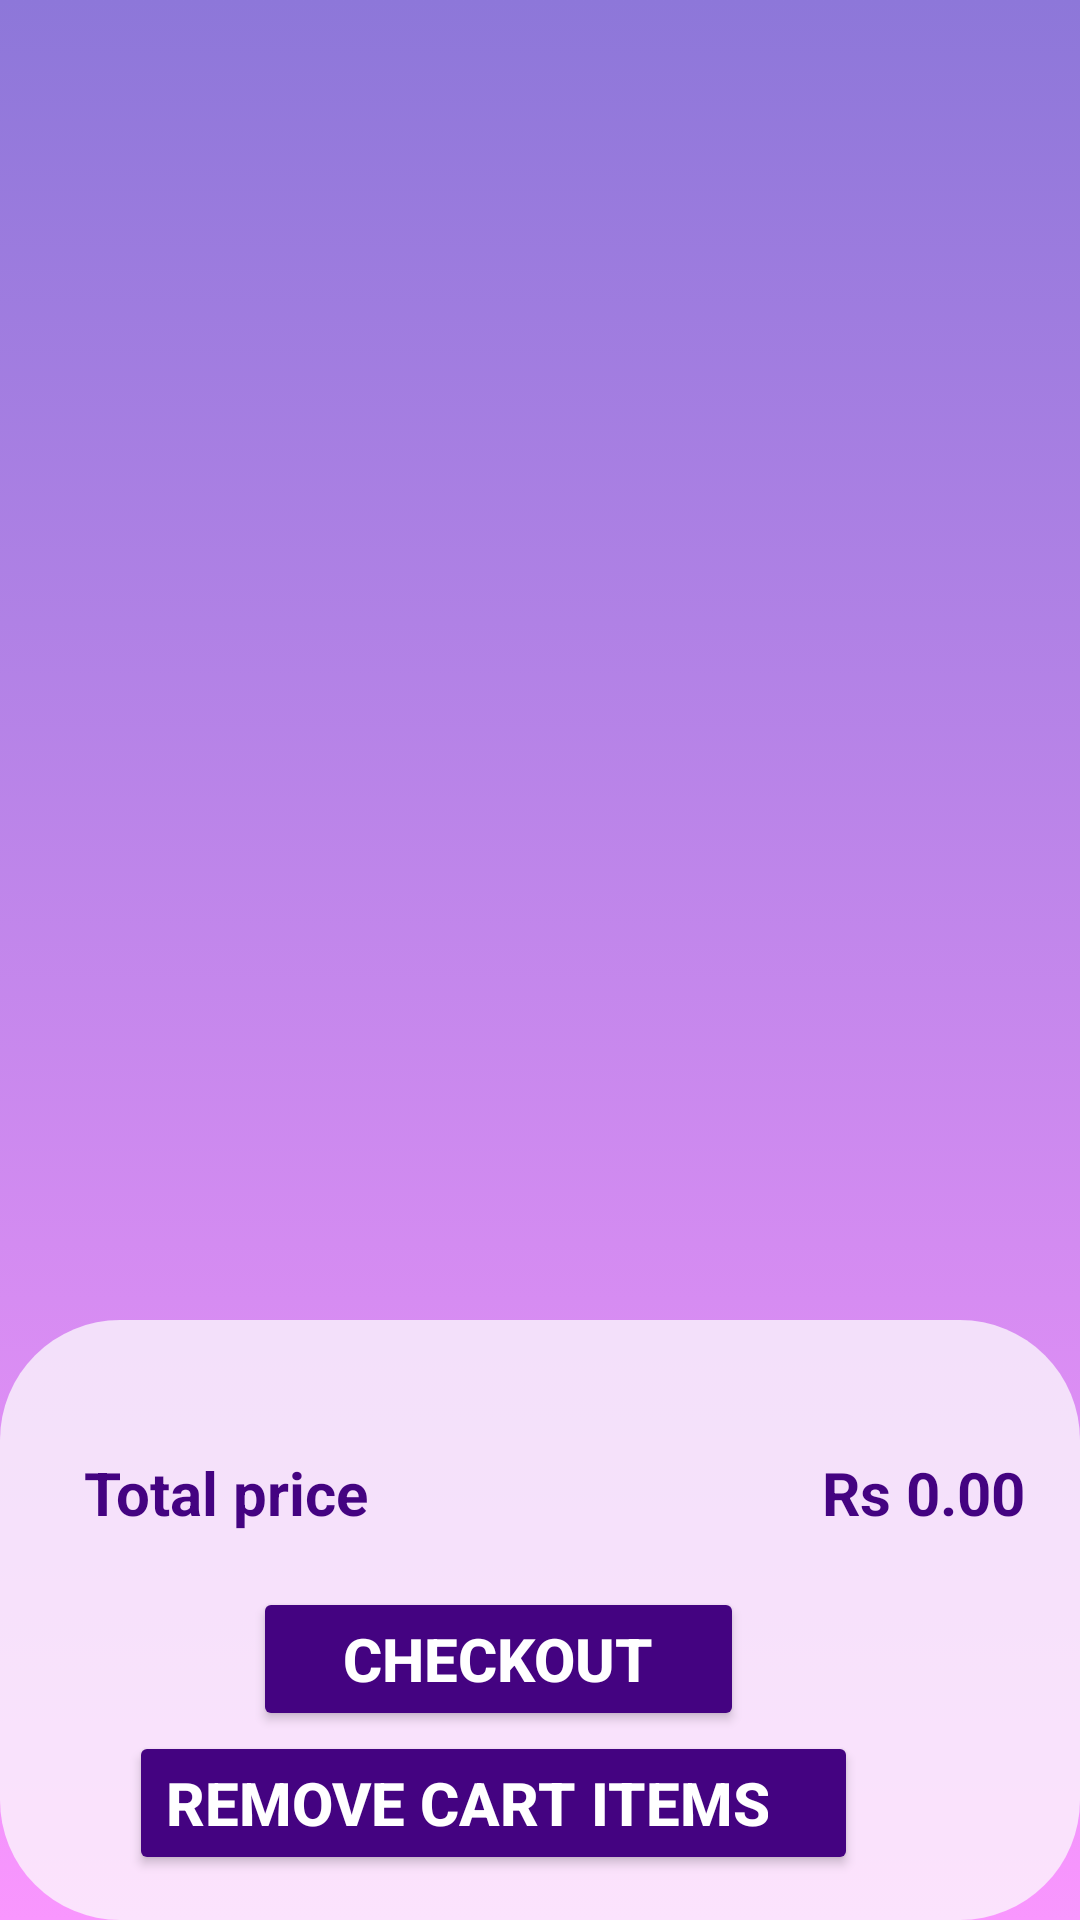

This screen was rendered from an Android layout file. Write that file and the resources it references.
<!-- AndroidManifest.xml: application theme Theme.MyApplication -->
<!-- res/layout/rf_main_cart.xml -->
<?xml version="1.0" encoding="utf-8"?>
<androidx.constraintlayout.widget.ConstraintLayout xmlns:android="http://schemas.android.com/apk/res/android"
    xmlns:app="http://schemas.android.com/apk/res-auto"
    xmlns:tools="http://schemas.android.com/tools"
    android:layout_width="match_parent"
    android:layout_height="match_parent"
    android:background="@drawable/main_background"
    tools:context=".cart_main">

    <androidx.recyclerview.widget.RecyclerView
        android:id="@+id/FlowerDisplay_inside"
        android:layout_width="361dp"
        android:layout_height="553dp"
        android:layout_alignParentStart="true"
        android:layout_alignParentTop="true"
        android:layout_alignParentEnd="true"
        app:layout_constraintBottom_toTopOf="@+id/constraintLayout3"
        app:layout_constraintEnd_toEndOf="parent"
        app:layout_constraintStart_toStartOf="parent" />


    <androidx.constraintlayout.widget.ConstraintLayout
        android:id="@+id/constraintLayout3"
        android:layout_width="match_parent"
        android:layout_height="200dp"
        android:background="@drawable/rectangle_back"
        android:orientation="vertical"
        app:layout_constraintBottom_toBottomOf="parent"
        app:layout_constraintEnd_toEndOf="parent"
        app:layout_constraintStart_toStartOf="parent">


        <TextView
            android:id="@+id/textView2"
            android:layout_width="236dp"
            android:layout_height="29dp"
            android:layout_marginStart="28dp"
            android:layout_marginTop="44dp"
            android:layout_weight="1"
            android:text="Total price"
            android:textColor="#440381"
            android:textSize="20sp"
            android:textStyle="bold"
            app:layout_constraintStart_toStartOf="parent"
            app:layout_constraintTop_toTopOf="parent" />

        <TextView
            android:id="@+id/totalPrice"
            android:layout_width="wrap_content"
            android:layout_height="wrap_content"
            android:layout_marginTop="44dp"
            android:text="Rs 0.00 "
            android:textColor="#440381"
            android:textSize="20sp"
            android:textStyle="bold"
            app:layout_constraintEnd_toEndOf="parent"
            app:layout_constraintHorizontal_bias="0.432"
            app:layout_constraintStart_toEndOf="@+id/textView2"
            app:layout_constraintTop_toTopOf="parent" />

        <Button
            android:id="@+id/Checkout"
            android:layout_width="wrap_content"
            android:layout_height="wrap_content"
            android:layout_marginTop="16dp"
            android:layout_marginEnd="92dp"
            android:backgroundTint="#440381"
            android:gravity="center"
            android:paddingLeft="30dp"
            android:paddingRight="30dp"
            android:text="CheckOut"
            android:textColor="@color/white"
            android:textSize="20sp"
            android:textStyle="bold"
            android:translationX="-20dp"
            app:layout_constraintEnd_toEndOf="parent"
            app:layout_constraintTop_toBottomOf="@+id/textView2" />

        <Button
            android:id="@+id/clearcart"
            android:layout_width="wrap_content"
            android:layout_height="wrap_content"
            android:layout_marginEnd="164dp"
            android:backgroundTint="#440381"
            android:paddingRight="30dp"
            android:text="Remove Cart Items"
            android:textColor="@color/white"
            android:textSize="20sp"
            android:textStyle="bold"
            android:translationX="90dp"
            app:layout_constraintBottom_toBottomOf="parent"
            app:layout_constraintEnd_toEndOf="parent"
            app:layout_constraintTop_toBottomOf="@+id/Checkout"
            app:layout_constraintVertical_bias="0.0" />

    </androidx.constraintlayout.widget.ConstraintLayout>


</androidx.constraintlayout.widget.ConstraintLayout>
<!-- resources referenced by this layout -->
<resources>
  <!-- drawable main_background (drawable) -->
  <?xml version="1.0" encoding="utf-8"?>
  <selector xmlns:android="http://schemas.android.com/apk/res/android">
  <item>
      <shape android:shape="rectangle">
          <gradient android:startColor="#8d77d9" android:endColor="#f996fe" android:angle="-90"></gradient>
          c=#f6d1d1
          z=#f6d1d1
      </shape>
  </item>
  </selector>
  <!-- drawable rectangle_back (drawable) -->
  <selector xmlns:android="http://schemas.android.com/apk/res/android">
      <item>
          <shape android:shape="rectangle">
              <solid android:color="#BFfdfdfd"/> 
              <corners android:radius="40dp"/>
          </shape>
      </item>
  </selector>
  <style name="Theme.MyApplication" parent="Base.Theme.MyApplication" />
  <style name="Base.Theme.MyApplication" parent="Theme.Material3.DayNight.NoActionBar">
          <item name="android:statusBarColor">#8d77d9</item>
          
          
      </style>
  <!-- not gathered from this repository: default colours our renderer supplied (Android Studio template values) -->
  <color name="white">#FFFFFFFF</color>
</resources>
